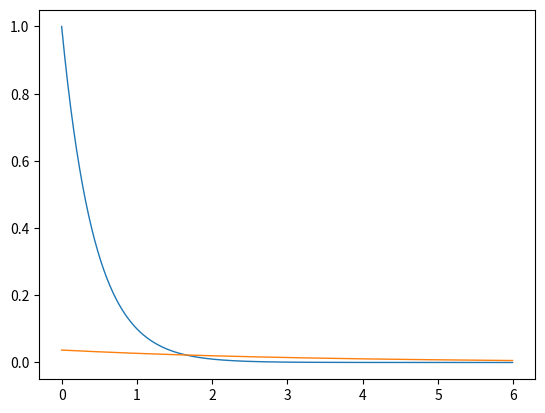

Reproduce this figure in Python.
"""FILE_DESCRIPTION

Credits
-------
Created on Thu Apr  4 14:36:28 2024

[redacted]
[redacted]
"""

# %% [0] Imports
# Standard library imports.
import math

# Third-party librairy imports.
import numpy as np
import scipy as sp
import matplotlib as mpl
from matplotlib import pyplot as plt

# Local module imports


# %% [1] Main Code
def exp(x):
    return 10**(-x)


def out(x, coeff):
    return coeff[0]*np.exp(coeff[1]*x)


# %% [2] Testing Code
if __name__ == "__main__":
    x = [0, 1, 2, 3, 4, 5, 6]
    y = [0, 1e-1, 1e-2, 1e-3, 1e-4, 1e-5, 1e-6]
    A = np.arange(0, 6, 0.01)
    B = np.zeros(A.size)
    for i in range(A.size):
        B[i] = exp(A[i])
    plt.plot(A, B, linewidth=1)
    coeff = sp.optimize.curve_fit(lambda x, a, b: a*np.exp(b*x), x, y)
    print(coeff)
    C = np.zeros(A.size)
    for i in range(A.size):
        C[i] = out(A[i], coeff[0])
    plt.plot(A, C, linewidth=1)
